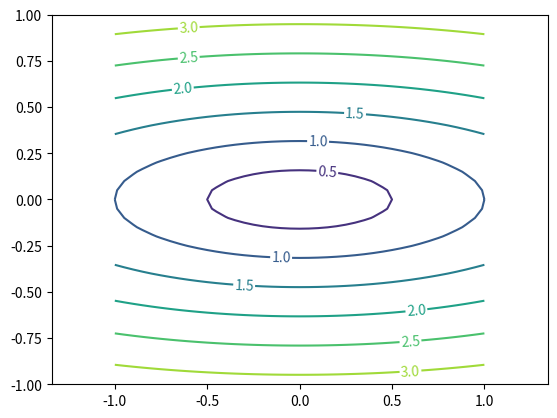
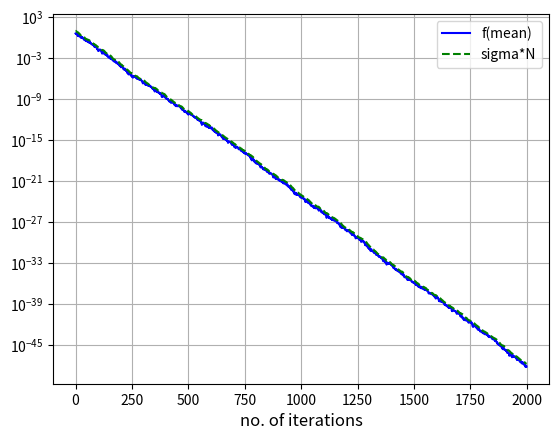
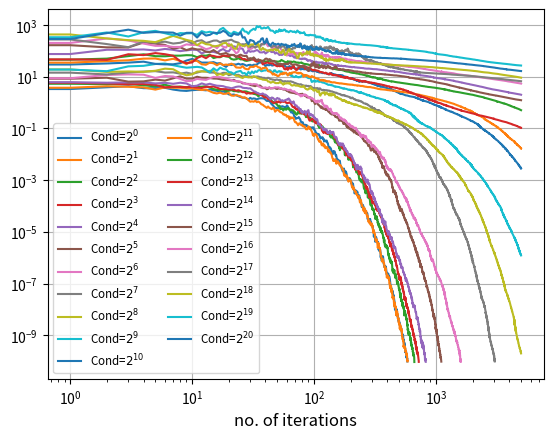
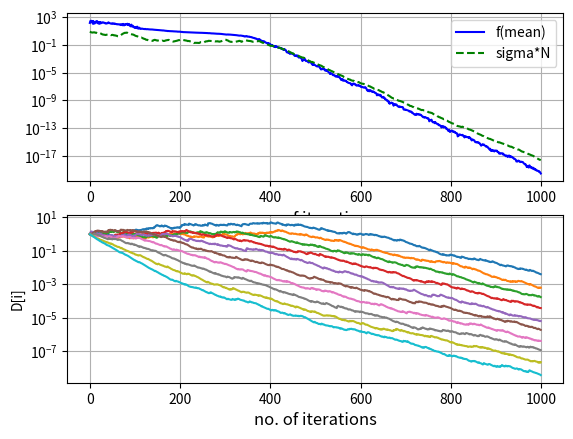
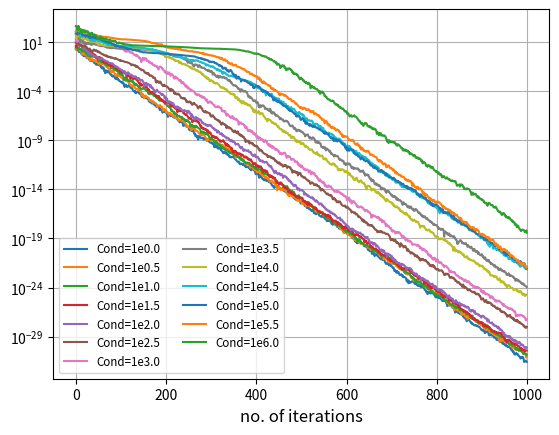

Write the Python code that produced these figures, in order.
import numpy as np
import matplotlib.pyplot as plt

class CSAES(object):
    """CSA Evolution Strategy"""

    def __init__(self, func, init_mean, init_sigma, nsample):
        """コンストラクタ

        Parameters
        ----------
        func : callable
            目的関数 (最小化)
        init_mean : ndarray (1D)
            初期平均ベクトル
        init_sigma : float
            初期ステップサイズ
        nsample : int
            サンプル数
        """
        self.func = func
        self.mean = init_mean
        self.sigma = init_sigma
        self.N = self.mean.shape[0]                     # 探索空間の次元数
        self.arx = np.zeros((nsample, self.N)) * np.nan # 候補解
        self.arf = np.zeros(nsample) * np.nan           # 候補解の評価値

        self.weights = np.zeros(nsample)
        self.weights[:nsample//4] = 1.0 / (nsample//4)  # 重み．総和が1

        # For CSA
        self.ps = np.zeros(self.N)
        self.cs = 4.0 / (self.N + 4.0)
        self.ds = 1.0 + self.cs
        self.chiN = np.sqrt(self.N) * (1.0 - 1.0 / (4.0 * self.N) + 1.0 / (21.0 * self.N * self.N))
        self.mueff = 1.0 / np.sum(self.weights**2)

    def sample(self):
        """候補解を生成する．"""
        self.arx = self.mean + self.sigma * np.random.normal(size=self.arx.shape)

    def evaluate(self):
        """候補解を評価する．"""
        for i in range(self.arf.shape[0]):
            self.arf[i] = self.func(self.arx[i])

    def update_mean(self):
        """平均ベクトルを更新する．"""
        idx = np.argsort(self.arf)  # idx[i]は評価値がi番目に良い解のインデックス
        self.mean += np.dot(self.weights, (self.arx[idx] - self.mean))

    def update_sigma(self):
        """CSA"""
        idx = np.argsort(self.arf)  # idx[i]は評価値がi番目に良い解のインデックス
        # 進化パスの更新 (平均ベクトル移動量の蓄積)
        self.ps = (1 - self.cs) * self.ps + np.sqrt(self.cs * (2 - self.cs) * self.mueff) * np.dot(self.weights, (self.arx[idx] - self.mean)) / self.sigma
        # 進化パスの長さが，ランダム関数の下での期待値よりも大きければステップサイズを大きくする．
        self.sigma = self.sigma * np.exp(self.cs / self.ds * (np.linalg.norm(self.ps) / self.chiN - 1))

EllipsoidCondition = 1
def ellipsoid(x):
    """ベクトルの二乗要素の加重和．最適解は(0,...,0)"""
    w = np.logspace(0, EllipsoidCondition, base=10, num=x.shape[0], endpoint=True)
    return np.sqrt(np.sum(w * x ** 2))

dx, dy = 0.05, 0.05
y, x = np.mgrid[slice(-1, 1 + dy, dy), slice(-1, 1 + dx, dx)]
z = np.zeros(x.shape)
for i in range(x.shape[0]):
    for j in range(x.shape[1]):
        z[i,j] = ellipsoid(np.array([x[i,j], y[i,j]]))

plt.figure()
CS = plt.contour(x, y, z)
plt.clabel(CS, inline=1, fontsize=10)
plt.axis('equal')

es = CSAES(func=ellipsoid,
           init_mean=np.ones(10),
           init_sigma=1,
           nsample=10)

maxiter = 2000
mean = np.zeros(maxiter) * np.nan
sigmaN = np.zeros(maxiter) * np.nan
for i in range(maxiter):
    es.sample()
    es.evaluate()
    es.update_sigma()
    es.update_mean()
    mean[i] = es.func(es.mean)
    sigmaN[i] = es.sigma * es.N

plt.semilogy(mean, '-b', label='f(mean)')
plt.semilogy(sigmaN, '--g', label='sigma*N')
plt.xlabel('no. of iterations', fontsize='large')
plt.grid()
plt.legend()

#### 条件数を変化させた場合の収束曲線の変化

EllCondArray = np.linspace(0, 20, num=21, endpoint=True)
for j in range(EllCondArray.shape[0]):
    EllipsoidCondition = EllCondArray[j]

    def ellipsoid(x):
        """ベクトルの二乗要素の加重和．最適解は(0,...,0)"""
        w = np.logspace(0, EllipsoidCondition, base=2, num=x.shape[0], endpoint=True)
        return np.sqrt(np.sum(w * x ** 2))

    es = CSAES(func=ellipsoid,
               init_mean=np.zeros(20),
               init_sigma=1,
               nsample=10)

    maxiter = 5000
    mean = np.zeros(maxiter) * np.nan
    sigmaN = np.zeros(maxiter) * np.nan
    for i in range(maxiter):
        es.sample()
        es.evaluate()
        es.update_sigma()
        es.update_mean()
        mean[i] = es.func(es.mean)
        sigmaN[i] = es.sigma * es.N
        if mean[i] < 1e-10:
            break

    plt.loglog(mean, label=r'Cond=$2^{'+str(j)+'}$')

plt.xlabel('no. of iterations', fontsize='large')
plt.grid()
plt.legend(loc='best', fontsize='small', ncol=2)


class CMAES(object):
    """CMA Evolution Strategy with CSA"""

    def __init__(self, func, init_mean, init_sigma, nsample):
        """コンストラクタ

        Parameters
        ----------
        func : callable
            目的関数 (最小化)
        init_mean : ndarray (1D)
            初期平均ベクトル
        init_sigma : float
            初期ステップサイズ
        nsample : int
            サンプル数
        """
        self.func = func
        self.mean = init_mean
        self.sigma = init_sigma
        self.N = self.mean.shape[0]                     # 探索空間の次元数
        self.arx = np.zeros((nsample, self.N)) * np.nan # 候補解
        self.arf = np.zeros(nsample) * np.nan           # 候補解の評価値
        self.D = np.ones(self.N)

        self.weights = np.zeros(nsample)
        self.weights[:nsample//4] = 1.0 / (nsample//4)  # 重み．総和が1

        # For CSA
        self.ps = np.zeros(self.N)
        self.cs = 4.0 / (self.N + 4.0)
        self.ds = 1.0 + self.cs
        self.chiN = np.sqrt(self.N) * (1.0 - 1.0 / (4.0 * self.N) + 1.0 / (21.0 * self.N * self.N))
        self.mueff = 1.0 / np.sum(self.weights**2)

        # For CMA
        self.cmu = self.mueff / (4 * self.N + self.mueff)

    def sample(self):
        """候補解を生成する．"""
        self.arx = self.mean + self.sigma * np.random.normal(size=self.arx.shape) * np.sqrt(self.D)

    def evaluate(self):
        """候補解を評価する．"""
        for i in range(self.arf.shape[0]):
            self.arf[i] = self.func(self.arx[i])

    def update_param(self):
        """パラメータを更新する．"""
        idx = np.argsort(self.arf)  # idx[i]は評価値がi番目に良い解のインデックス
        # 進化パスの更新 (平均ベクトル移動量の蓄積)
        self.ps = (1 - self.cs) * self.ps + np.sqrt(self.cs * (2 - self.cs) * self.mueff) * np.dot(self.weights, (self.arx[idx] - self.mean)) / np.sqrt(self.D) / self.sigma

        # 共分散行列の対角要素を更新
        self.D = (1 - self.cmu) * self.D + self.cmu * np.dot(self.weights, (self.arx[idx] - self.mean) ** 2) / self.sigma ** 2

        # 進化パスの長さが，ランダム関数の下での期待値よりも大きければステップサイズを大きくする．
        self.sigma = self.sigma * np.exp(self.cs / self.ds * (np.linalg.norm(self.ps) / self.chiN - 1))
        self.mean += np.dot(self.weights, (self.arx[idx] - self.mean))

EllipsoidCondition = 6
def ellipsoid(x):
    """ベクトルの二乗要素の加重和．最適解は(0,...,0)"""
    w = np.logspace(0, EllipsoidCondition, base=10, num=x.shape[0], endpoint=True)
    return np.sqrt(np.sum(w * x ** 2))

es = CMAES(func=ellipsoid,
           init_mean=np.zeros(10),
           init_sigma=1,
           nsample=10)

maxiter = 1000
mean = np.zeros(maxiter) * np.nan
sigmaN = np.zeros(maxiter) * np.nan
diagC = np.zeros((maxiter, es.N)) * np.nan

for i in range(maxiter):
    es.sample()
    es.evaluate()
    es.update_param()
    mean[i] = es.func(es.mean)
    sigmaN[i] = es.sigma * es.N
    diagC[i] = es.D

plt.subplot(211)
plt.semilogy(mean, '-b', label='f(mean)')
plt.semilogy(sigmaN, '--g', label='sigma*N')
plt.xlabel('no. of iterations', fontsize='large')
plt.grid()
plt.legend(loc='best')
plt.subplot(212)
plt.semilogy(diagC)
plt.xlabel('no. of iterations', fontsize='large')
plt.ylabel('D[i]')
plt.grid()


EllCondArray = np.linspace(0, 6, num=13, endpoint=True)
for j in range(EllCondArray.shape[0]):
    EllipsoidCondition = EllCondArray[j]

    def ellipsoid(x):
        """ベクトルの二乗要素の加重和．最適解は(0,...,0)"""
        w = np.logspace(0, EllipsoidCondition, base=10, num=x.shape[0], endpoint=True)
        return np.sqrt(np.sum(w * x ** 2))

    es = CMAES(func=ellipsoid,
               init_mean=np.zeros(10),
               init_sigma=1,
               nsample=10)

    maxiter = 1000
    mean = np.zeros(maxiter) * np.nan
    sigmaN = np.zeros(maxiter) * np.nan
    for i in range(maxiter):
        es.sample()
        es.evaluate()
        es.update_param()
        mean[i] = es.func(es.mean)
        sigmaN[i] = es.sigma * es.N

    plt.semilogy(mean, label='Cond=1e'+str(EllipsoidCondition))

plt.xlabel('no. of iterations', fontsize='large')
plt.grid()
plt.legend(loc='best', fontsize='small', ncol=2)
